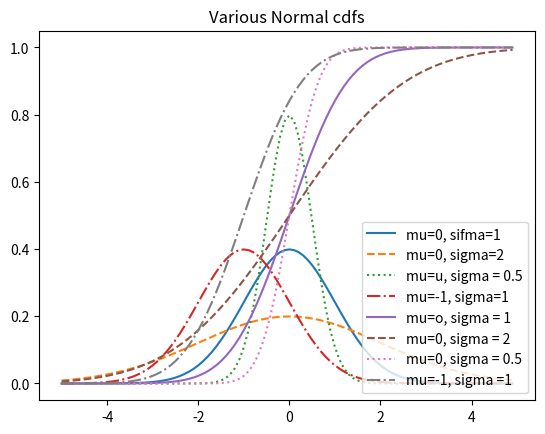

This chart was generated by the following Python code:
#!/usr/bin/env python3
# -*- coding: utf-8 -*-
"""
Created on Fri Oct 28 16:52:55 2022

[redacted]

Probabilidade
"""

# DISTRIBUIÇÃO CONTINUA

def uniform_cdf(x: float)-> float:
    "Retorna  a probabilidade de uma variável aleatória uniforme ser < = x"
    if x < 0:
        return 0 # a aleatória uniforme nunca será menor que 0
    elif x < 1:
        return x # ex P(x ,= 0.4) = 0.4
    else:
        return 1 # a aleatória uniforme semre é menor do que 1

# DISTRIBUIÇÃO NORMAL

import matplotlib.pyplot as plt
import math

SQRT_TWO_PI =math.sqrt(2 * math.pi)

def normal_pdf(x:float, mu:float = 0, sigma: float =1) -> float:
    return (math.exp(-(x-mu) ** 2 / 2 / sigma ** 2) / (SQRT_TWO_PI * sigma))

# platagem de alguma PDFs para confeir o visual

xs = [x / 10.0 for x in range(-50,50)]

plt.plot(xs, 
        [normal_pdf(x, sigma =1) for x in xs],
        '-', 
        label= "mu=0, sifma=1")

plt.plot(xs,
         [normal_pdf(x, sigma=2) for x in xs],
         '--',
         label = "mu=0, sigma=2")

plt.plot(xs,
         [normal_pdf(x, sigma = 0.5) for x in xs],
         ':',
         label= "mu=u, sigma = 0.5")

plt.plot(xs,
         [normal_pdf(x, mu=-1) for x in xs],
         '-.',
         label = "mu=-1, sigma=1")
plt.legend(loc=1)
plt.title("Various Normal pdfs")
#plt.savefig("..//img/figura06_02.png")
plt.show()

# DISTRIBUIÇÃO NORMAL PADRÃO

def normal_cdf(x:float, mu:float=0, sigma: float = 1 )-> float:
    return (1 + math.erf((x-mu) / math.sqrt(2) / sigma)) / 2

# Plotando algumas CDFs de exemplo

xs = [x / 10.0 for x in range(-50,50)]

plt.plot(xs,
         [normal_cdf(x,sigma =1) for x in xs],
         "-",
         label = "mu=o, sigma = 1")
plt.plot(xs,
         [normal_cdf(x, sigma=2) for x in xs],
         "--",
         label="mu=0, sigma = 2")
plt.plot(xs,
         [normal_cdf(x, sigma =0.5) for x in xs],
         ":",
         label = "mu=0, sigma = 0.5")
plt.plot(xs,
         [normal_cdf(x, mu =-1)for x in xs],
         "-.",
         label = "mu=-1, sigma =1")
plt.legend(loc=4) # no canto direito
plt.title("Various Normal cdfs")
#plt.savefig("..//img/figura06_03.png")
plt.show()

# Pesquisa binária
def inverse_normal_cdf(p:float, mu:float = 0, sigma:float=1, tolerance:float=0.00001)->float:
    """Encontre o inverso aproximado unsadno a pesquisa binária"""
    # se não for padrão, compute o padrão e redimensione
    if mu != 0 or sigma!= 1:
        return mu + sigma * inverse_normal_cdf(p,tolerance=tolerance)
    
    low_z = -10.0 # normal_cdf(-10) = é (muito próximo de ) 0
    hi_z = 10.0 # normal_cdf(10) é (muito próximo de ) 1
    
    while hi_z > tolerance:
        mid_z = (low_z + hi_z) /2 # cosidere o ponto médio 
        mid_p = normal_cdf(mid_z) # é valor de cdf
        
        if mid_p < p:
            low_z = mid_z # ponto médio é muito baixo, procure um maior
        else:
            hi_z = mid_z # ponto médio é muito alto, procure um menor
    return mid_z        

# O TEOREMA DE LIMITE CENTRAL
import random

def bernoulli_trial(p:float) -> float:
    """Retorna 1 com probabilidade p e 0 com a probabilidade 1-p"""
    return 1 if random.random() < p else 0

def binominal(n:int, p:float)-> int:
    """retorna a soma de n trials bernoulli(p)"""
    return sum(bernoulli_trial(p) for _ in range(n))

# plotando um demostração

from collections import Counter
def binominal_histogram(p:float, n:int, mum_points:int)-> None:
    """seleciona pontos de uma binominal(n,p) e plota se histograma"""
    data = [binominal(n,p) for _ in range(num_points)]
    histogram = Counter(data)
    
    plt.bar([x - 0.4 for x in histogram.key()],
            [v / num_points for v in histogram.values()],
            0.8,
            color='0.75')
    mu = p * n
    sigma = math.sqrt(n*p(1-p))  
    
    #use um gráfico de linhas para indicar a aproximação normal
    
    xs = range(min(data), mas(data) + 1)
    ys = [normal_cdf(i + 0.5, mu, sigma) - normal_cdf(i - 0.5, mu, sigma) for x in xs]
    
    plt.plot(xs,ys)
    plt.title("Biniminal distribuition vs. normal distribuition")                                                  
    
    plt.show()



#***********************************************************************#
def main():
    import enum, random

    """Um enum é um conjunto tipado de valores enumerados que 
    deixa # o código mais descritivo e legível"""



    class Kid(enum.Enum):
        BOY = 0
        GIRL = 1
        
    def random_kid()-> Kid:
        return random.choice([Kid.BOY, Kid.GIRL])
    
    both_girls = 0
    older_girl = 0
    either_girl = 0
    
    random.seed(0)
    
    for _ in range(1000):
        younger = random_kid()
        older = random_kid()
        if older == Kid.GIRL:
            older_girl += 1
        if older == Kid.GIRL and younger == Kid.GIRL:
            both_girls += 1
        if older == Kid.GIRL or younger == Kid.GIRL:
            either_girl +=1
            
   # print("P(both|older):", both_girls / older_girl)# 0,514 ~1/2
   # print("P(both|either):", both_girls / either_girl) # 0.342 ~ 1/3
    
    assert 0.48 < both_girls / older_girl < 0.52
    assert 0.30 < both_girls / either_girl < 0.35
    
if __name__ == "__main__": main()